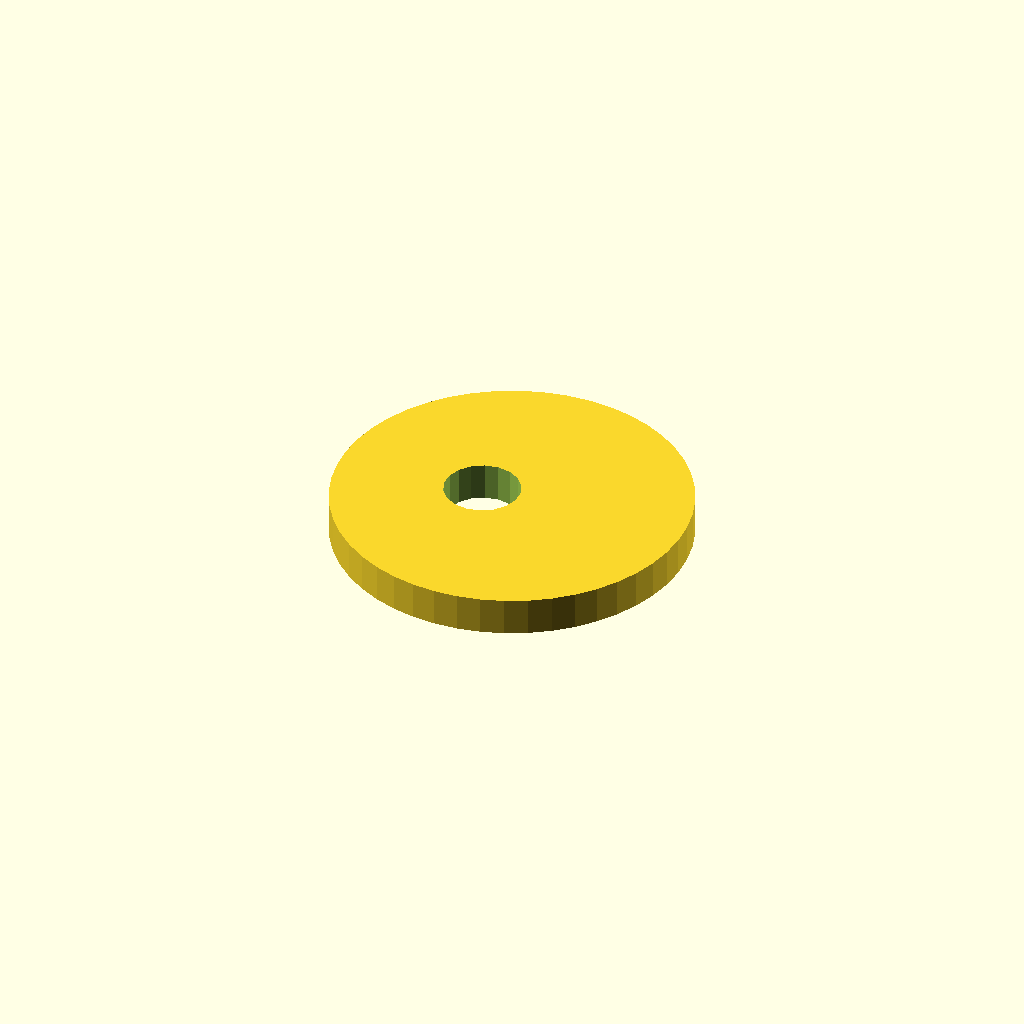
Cell 1 — every parameter at its default value.
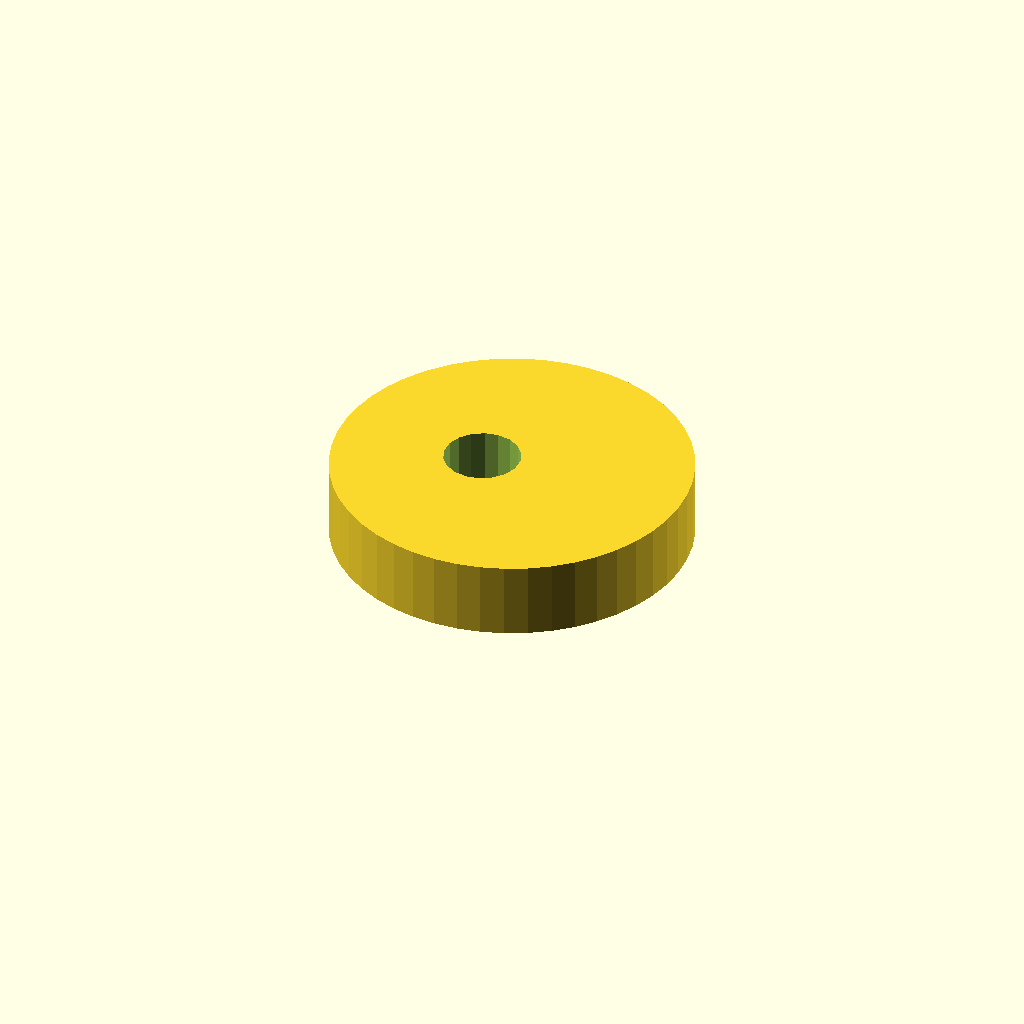
Cell 2: plate_t = 12 (everything else at default).
One fixed orthographic camera (rotation 55°, 0°, 25°; colour scheme Cornfield) for every cell.
OpenSCAD source file optional_data/data/sketch4/camplates/part_0071.scad:
$fn = 32;

// ----------------------------------------------------------------------
// Cam plate: eccentric cam, base R28
// ----------------------------------------------------------------------

// --- parameters (mm) ---
base_r = 28;              // base circle radius
lobe_h = 14;              // cam lobe rise
bore_r = 6;               // shaft bore radius
plate_t = 6;              // plate thickness, Z (extrusion height)
ecc = 5;                  // disc eccentricity

profile = [[56, 28], [55.76, 31.655], [55.046, 35.247], [53.869, 38.715], [52.249, 42], [50.214, 45.045], [47.799, 47.799], [45.045, 50.214], [42, 52.249], [38.715, 53.869], [35.247, 55.046], [31.655, 55.76], [28, 56], [24.345, 55.76], [20.753, 55.046], [17.285, 53.869], [14, 52.249], [10.955, 50.214], [8.201, 47.799], [5.786, 45.045], [3.751, 42], [2.131, 38.715], [0.954, 35.247], [0.24, 31.655], [0, 28], [0.24, 24.345], [0.954, 20.753], [2.131, 17.285], [3.751, 14], [5.786, 10.955], [8.201, 8.201], [10.955, 5.786], [14, 3.751], [17.285, 2.131], [20.753, 0.954], [24.345, 0.24], [28, 0], [31.655, 0.24], [35.247, 0.954], [38.715, 2.131], [42, 3.751], [45.045, 5.786], [47.799, 8.201], [50.214, 10.955], [52.249, 14], [53.869, 17.285], [55.046, 20.753], [55.76, 24.345]];  // primary outline, 48 points, counter clockwise
void_1 = [[28.89, 29.145], [28.143, 31.09], [26.776, 32.663], [24.953, 33.673], [22.895, 33.999], [20.85, 33.601], [19.064, 32.528], [17.752, 30.909], [17.074, 28.939], [17.11, 26.855], [17.857, 24.91], [19.224, 23.337], [21.047, 22.327], [23.105, 22.001], [25.15, 22.399], [26.936, 23.472], [28.248, 25.091], [28.926, 27.061]];  // shaft bore, 18 points

// --- the one profile operation ---
difference() {
  linear_extrude(height = plate_t) polygon(points = profile);
  translate([0, 0, -1])
    linear_extrude(height = plate_t + 2) polygon(points = void_1);
}
Parameter table extracted from the source (name, type, default, range or options):
base_r: number, default 28
lobe_h: number, default 14
bore_r: number, default 6
plate_t: number, default 6
ecc: number, default 5
